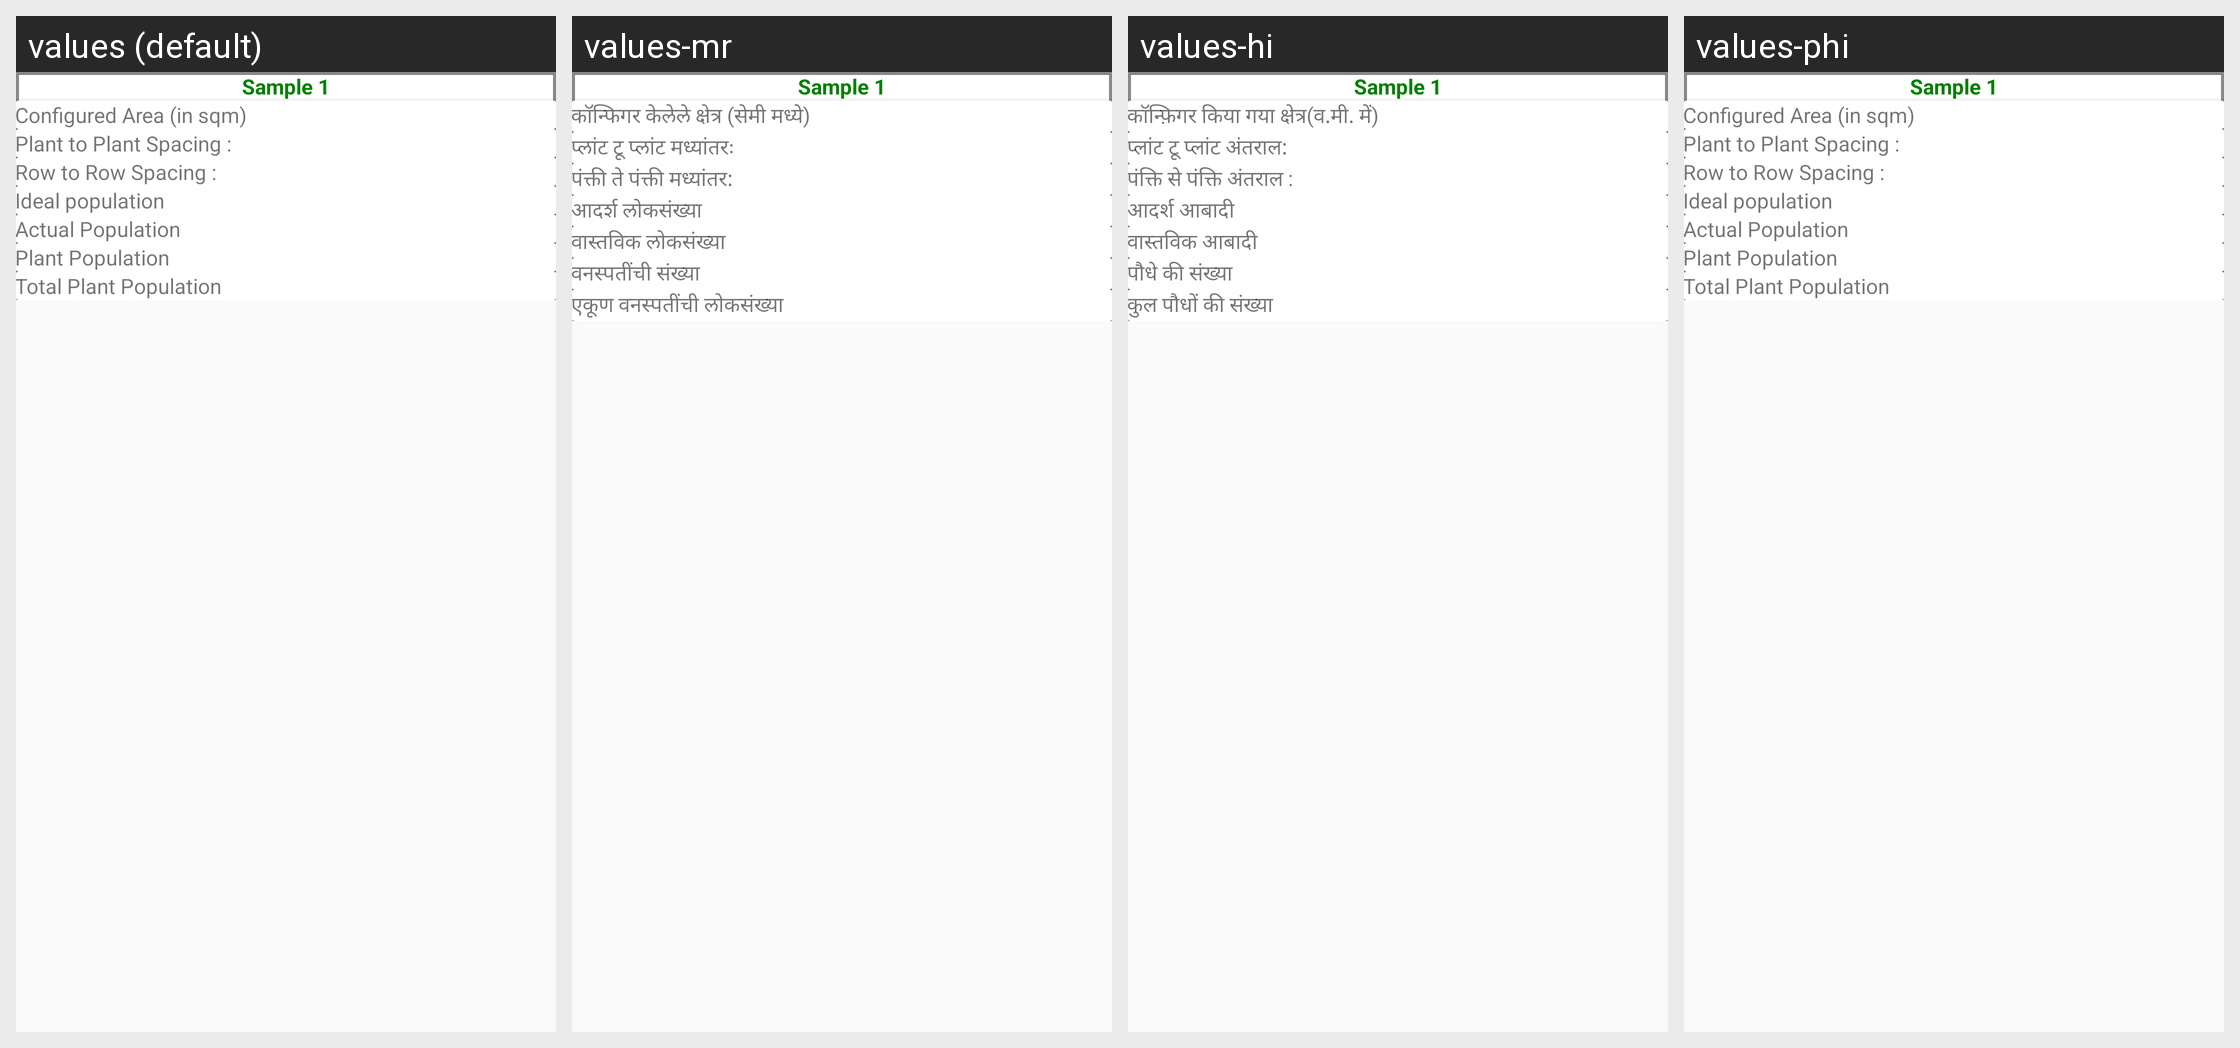

Strings drawn on this Android screen and how each of the app's shown locales translates them:
Android screen res/layout/sample_space_content.xml rendered under 4 locales, left to right: values (default), values-mr, values-hi, values-phi. Device: Nexus 5 (rendered at 1080×1920; each locale shown at half size, 540×960, under a caption strip naming it); theme AppTheme.
Other locales in the repository, not shown: values-en-rIN, values-fil-rPH, values-gu, values-kn, values-my-rMM, values-te.
Strings drawn on this screen, with the default value and each locale's value (text and hints the layout hard-codes, and strings that could not be matched under every locale, appear in the picture but are not listed):

configured_area_in_sqm_label
  values: Configured Area (in sqm)
  values-mr: कॉन्फिगर केलेले क्षेत्र (सेमी मध्ये)
  values-hi: कॉन्फ़िगर किया गया क्षेत्र(व.मी. में)
  values-phi: Configured Area (in sqm)

plant_to_plant_spacing_label
  values: Plant to Plant Spacing :
  values-mr: प्लांट टू प्लांट मध्यांतरः
  values-hi: प्लांट टू प्लांट अंतराल:
  values-phi: Plant to Plant Spacing :

row_to_row_spacing_label
  values: Row to Row Spacing :
  values-mr: पंक्ती ते पंक्ती मध्यांतर:
  values-hi: पंक्ति से पंक्ति अंतराल :
  values-phi: Row to Row Spacing :

ideal_population_label
  values: Ideal population
  values-mr: आदर्श लोकसंख्या
  values-hi: आदर्श आबादी
  values-phi: Ideal population

actual_population_hint
  values: Actual Population
  values-mr: वास्तविक लोकसंख्या
  values-hi: वास्तविक आबादी
  values-phi: Actual Population

germination_label
  values: Plant Population
  values-mr: वनस्पतींची संख्या
  values-hi: पौधे की संख्या
  values-phi: Plant Population

total_farm_population_label
  values: Total Plant Population
  values-mr: एकूण वनस्पतींची लोकसंख्या
  values-hi: कुल पौधों की संख्या
  values-phi: Total Plant Population
